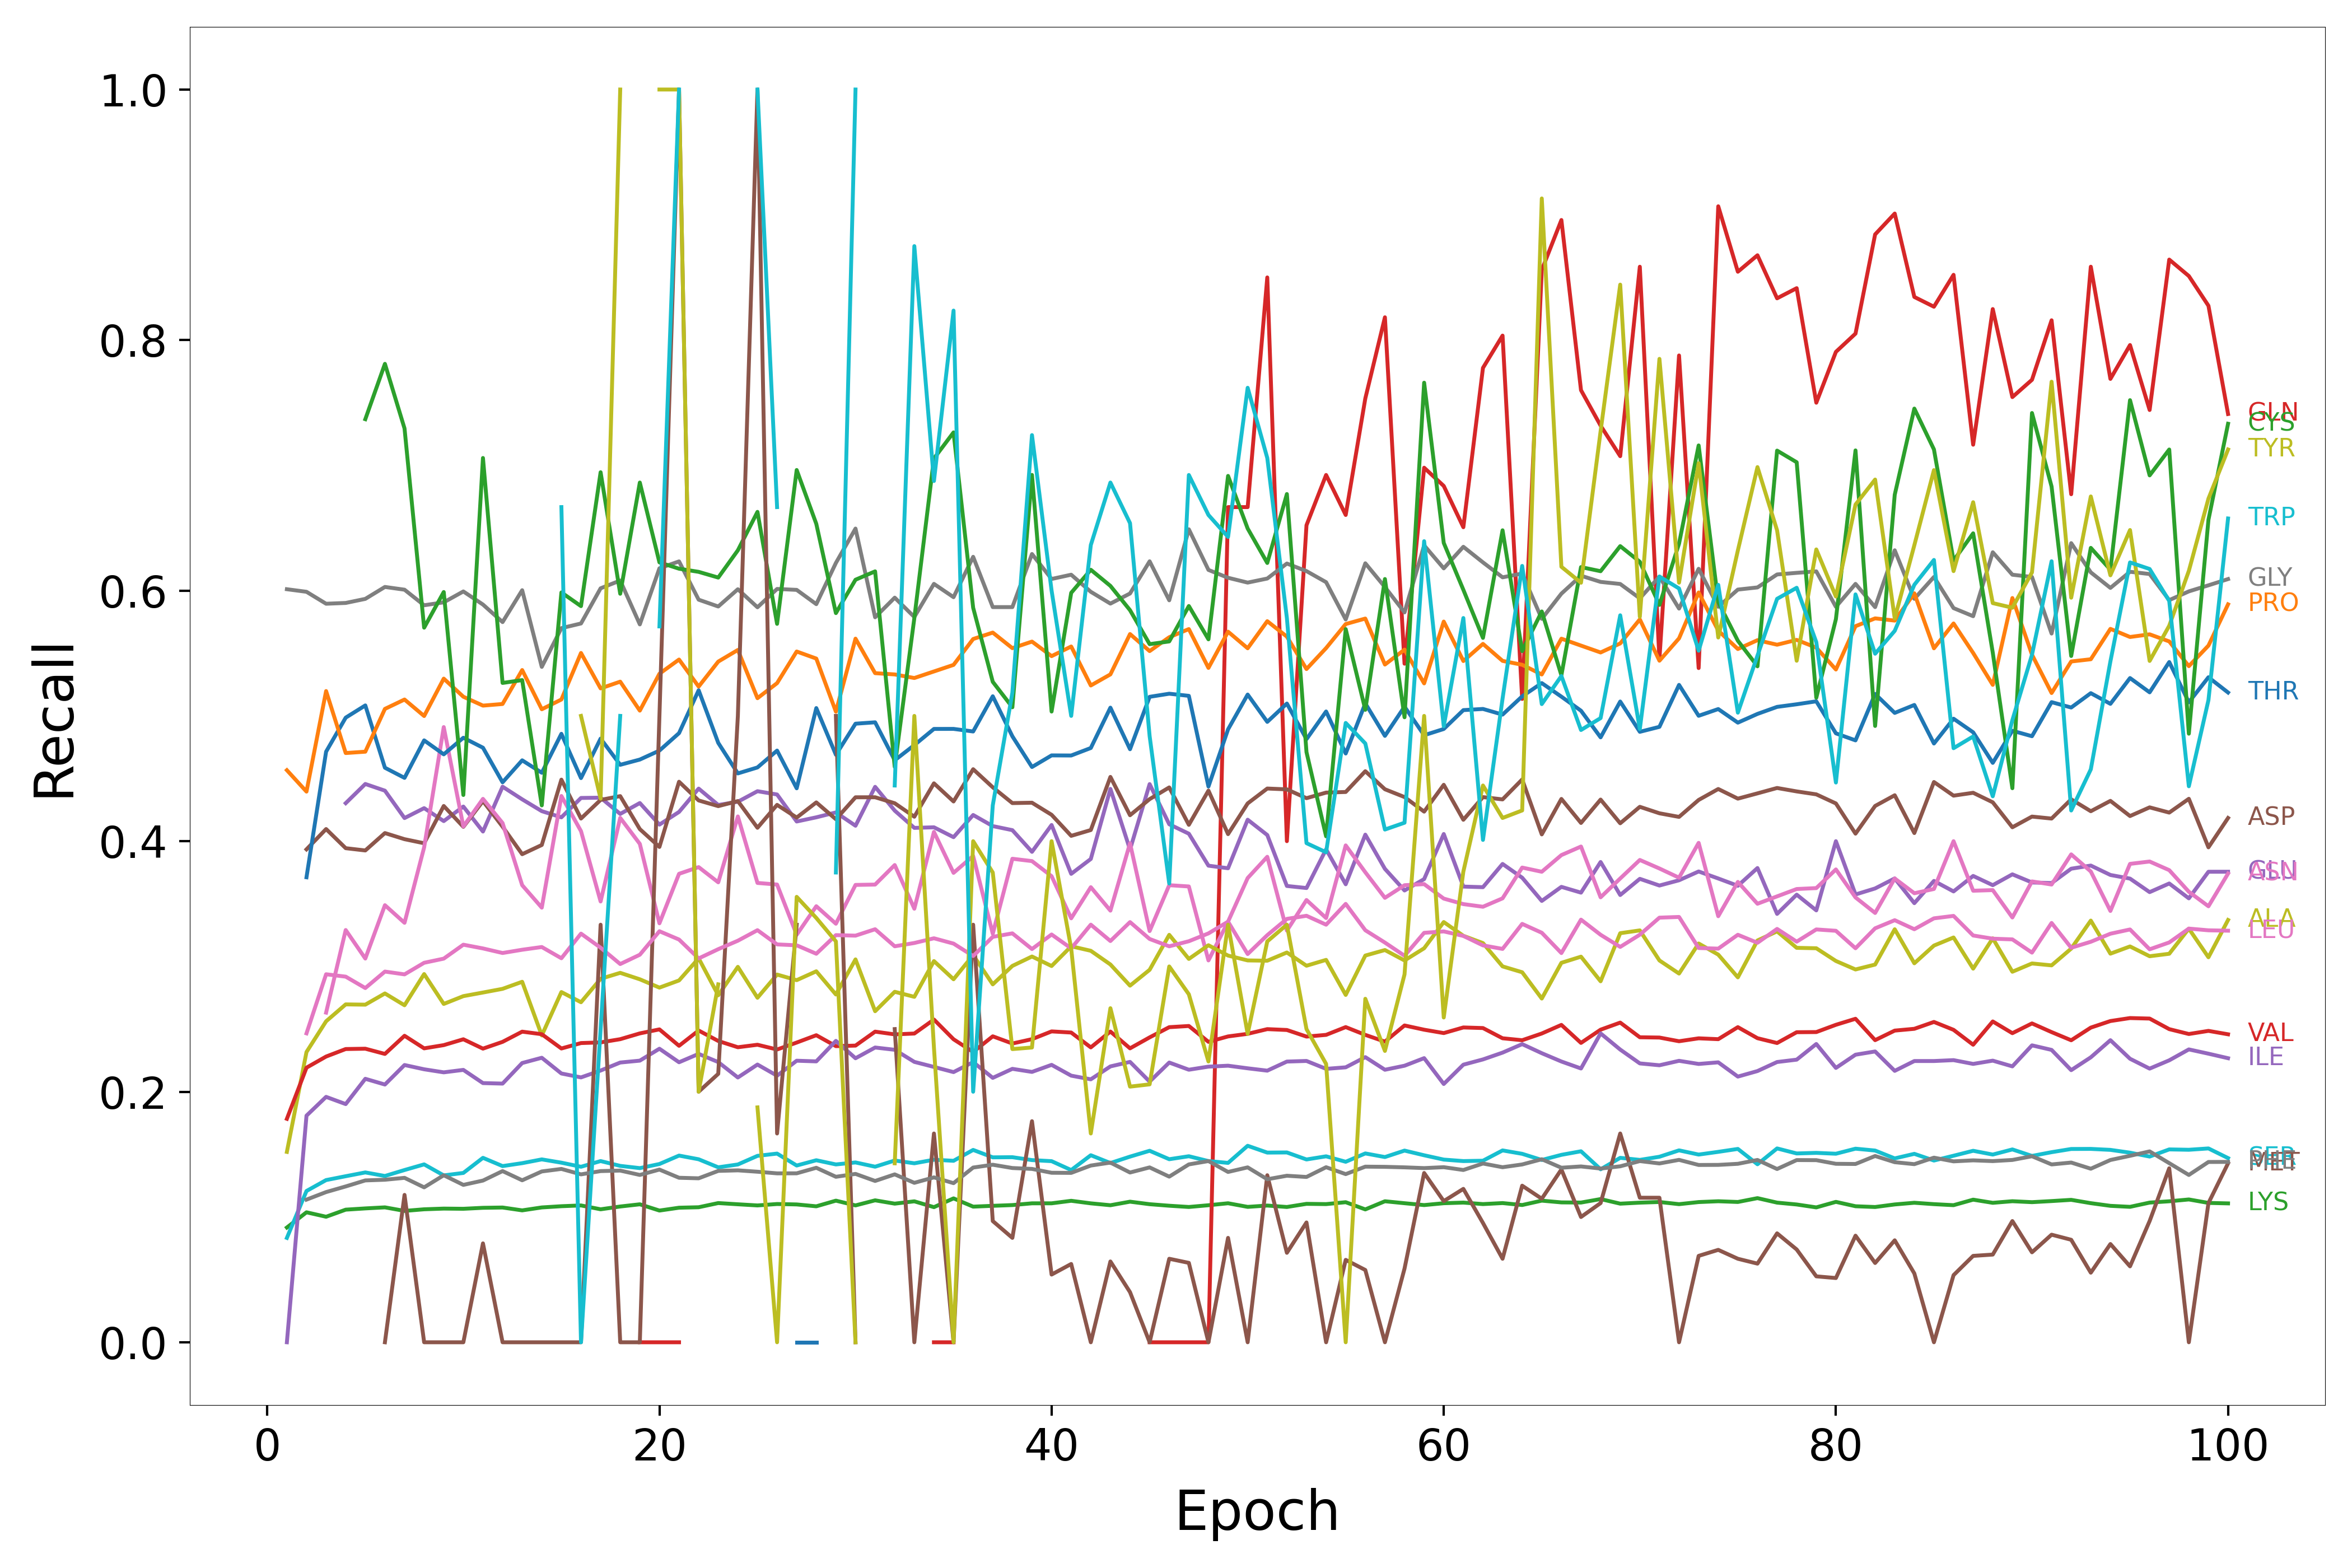

The table this chart was drawn from, first rows:
Epoch, HIS, ARG, LYS, GLN, GLU, ASP, ASN, GLY, ALA, SER, THR, PRO, CYS, VAL, ILE, MET, LEU, PHE, TYR, TRP
1, nan, nan, 0.0916, nan, nan, nan, nan, 0.6011, 0.152, 0.08331, nan, 0.4567, nan, 0.1784, 0.0, nan, nan, nan, nan, nan
2, nan, nan, 0.1038, nan, nan, 0.3935, nan, 0.5991, 0.2317, 0.1208, 0.3712, 0.4396, nan, 0.2192, 0.1809, nan, 0.2466, 0.1139, nan, nan
3, nan, nan, 0.1002, nan, nan, 0.4097, 0.2632, 0.5895, 0.2562, 0.1295, 0.4714, 0.5198, nan, 0.2281, 0.1959, nan, 0.2938, 0.1199, nan, nan
4, nan, nan, 0.1059, nan, 0.4303, 0.3944, 0.3291, 0.5902, 0.2697, 0.1326, 0.4986, 0.4704, nan, 0.2341, 0.1901, 0.1429, 0.2919, 0.1244, nan, nan
5, nan, nan, 0.1069, nan, 0.4457, 0.3926, 0.3063, 0.5934, 0.2695, 0.1356, 0.5084, 0.4714, 0.7368, 0.2343, 0.2103, nan, 0.2828, 0.1292, nan, nan
6, nan, nan, 0.1077, nan, 0.4403, 0.4065, 0.3489, 0.6029, 0.2785, 0.1327, 0.4586, 0.5056, 0.781, 0.2302, 0.2057, 0.0, 0.2959, 0.1297, nan, nan
7, nan, nan, 0.1049, nan, 0.4184, 0.4016, 0.3348, 0.6007, 0.269, 0.1375, 0.4505, 0.5131, 0.7295, 0.2447, 0.2213, 0.1176, 0.2937, 0.1313, nan, nan
8, nan, nan, 0.1062, nan, 0.4264, 0.3983, 0.3951, 0.5883, 0.2939, 0.142, 0.4805, 0.4999, 0.5704, 0.2346, 0.2179, 0.0, 0.3029, 0.1237, nan, nan
9, nan, nan, 0.1067, nan, 0.416, 0.4281, 0.4911, 0.5907, 0.2701, 0.1332, 0.4693, 0.5298, 0.5989, 0.2372, 0.2155, 0.0, 0.3062, 0.1333, 0.6667, nan
10, nan, nan, 0.1066, nan, 0.4276, 0.4115, 0.4118, 0.5993, 0.2763, 0.1352, 0.4826, 0.5153, 0.4369, 0.2419, 0.2174, 0.0, 0.3174, 0.1256, nan, nan
11, nan, nan, 0.1073, nan, 0.4077, 0.432, 0.4338, 0.5889, 0.2792, 0.1472, 0.4746, 0.5082, 0.7059, 0.2344, 0.2069, 0.07895, 0.3144, 0.1291, nan, nan
12, nan, nan, 0.1076, nan, 0.4435, 0.4116, 0.4145, 0.5749, 0.2821, 0.1407, 0.447, 0.5095, 0.5263, 0.2398, 0.2065, 0.0, 0.3107, 0.1367, 0.25, nan
13, nan, nan, 0.1053, nan, 0.4334, 0.3896, 0.3649, 0.6003, 0.2878, 0.143, 0.4645, 0.5366, 0.5286, 0.2479, 0.2229, 0.0, 0.3133, 0.1293, nan, nan
14, nan, nan, 0.1076, nan, 0.424, 0.397, 0.3469, 0.5391, 0.2449, 0.146, 0.4546, 0.5053, 0.4286, 0.2459, 0.2271, 0.0, 0.3155, 0.1364, nan, nan
15, nan, nan, 0.1086, nan, 0.419, 0.4491, 0.4361, 0.57, 0.2796, 0.1434, 0.4857, 0.5131, 0.5986, 0.2345, 0.2146, 0.0, 0.3065, 0.1384, nan, 0.6667
16, nan, nan, 0.1092, nan, 0.4345, 0.4181, 0.408, 0.5738, 0.2714, 0.1401, 0.4504, 0.5502, 0.5876, 0.2388, 0.2114, 0.0, 0.3262, 0.134, 0.5, 0.0
17, nan, nan, 0.1062, 0.0, 0.4347, 0.4329, 0.3519, 0.6018, 0.2901, 0.1446, 0.4819, 0.522, 0.6945, 0.2394, 0.2169, 0.3333, 0.315, 0.1367, 0.434, 0.25
18, nan, nan, 0.1084, nan, 0.4218, 0.436, 0.4186, 0.608, 0.2949, 0.1408, 0.461, 0.5273, 0.5975, 0.2419, 0.2233, 0.0, 0.3019, 0.1371, 1.0, 0.5
19, nan, nan, 0.1101, 0.0, 0.4304, 0.4096, 0.3978, 0.573, 0.2897, 0.139, 0.4651, 0.5042, 0.6863, 0.2466, 0.2248, 0.0, 0.3094, 0.1336, nan, nan
20, nan, nan, 0.1051, 0.0, 0.4132, 0.3954, 0.3344, 0.6178, 0.2831, 0.1423, 0.4723, 0.5336, 0.6225, 0.2498, 0.2343, 0.5, 0.3281, 0.1379, 1.0, 0.5714
21, nan, nan, 0.1074, 0.0, 0.4233, 0.4474, 0.3739, 0.6233, 0.2888, 0.149, 0.4862, 0.545, 0.6175, 0.2367, 0.2235, 1.0, 0.3215, 0.1313, 1.0, 1.0
22, nan, nan, 0.1078, nan, 0.442, 0.4325, 0.3793, 0.5928, 0.3065, 0.1461, 0.5205, 0.5234, 0.615, 0.2489, 0.2302, 0.2, 0.3064, 0.1309, 0.2, nan
23, nan, nan, 0.1111, nan, 0.4289, 0.428, 0.3671, 0.5873, 0.277, 0.1397, 0.4785, 0.5433, 0.6104, 0.2405, 0.2236, 0.2143, 0.3138, 0.1368, 0.2857, nan
24, nan, nan, 0.1102, nan, 0.4315, 0.432, 0.4198, 0.6011, 0.2997, 0.1419, 0.4541, 0.5526, 0.6322, 0.2355, 0.2114, 0.5, 0.3205, 0.1372, nan, nan
25, nan, nan, 0.1092, nan, 0.4399, 0.4107, 0.3667, 0.5867, 0.275, 0.1488, 0.4589, 0.5141, 0.6629, 0.2375, 0.2217, 1.0, 0.3289, 0.1361, 0.1875, 1.0
26, nan, nan, 0.1104, 0.0, 0.4373, 0.429, 0.3654, 0.6013, 0.2935, 0.1506, 0.4723, 0.5261, 0.5735, 0.2337, 0.2128, 0.1667, 0.3176, 0.1348, 0.0, 0.6667
27, 0.0, nan, 0.11, nan, 0.4157, 0.4188, 0.3253, 0.6006, 0.2891, 0.1411, 0.4422, 0.5514, 0.6963, 0.2393, 0.2248, 0.3333, 0.3169, 0.1349, 0.3556, nan
28, 0.0, nan, 0.1085, nan, 0.419, 0.4309, 0.3481, 0.5892, 0.2961, 0.1453, 0.5062, 0.5458, 0.6533, 0.2451, 0.2242, nan, 0.3101, 0.1393, 0.3387, nan
29, nan, nan, 0.1131, nan, 0.423, 0.4175, 0.3341, 0.6221, 0.2776, 0.142, 0.469, 0.5033, 0.5821, 0.2364, 0.2406, 0.5, 0.325, 0.1321, 0.32, 0.375
30, nan, nan, 0.1093, nan, 0.4123, 0.435, 0.3651, 0.6495, 0.3056, 0.1435, 0.4938, 0.5617, 0.6087, 0.2368, 0.2267, 0.0, 0.3246, 0.1344, 0.0, 1.0
31, nan, nan, 0.1133, nan, 0.4434, 0.4351, 0.3654, 0.5787, 0.2643, 0.1402, 0.4949, 0.5341, 0.6154, 0.248, 0.2353, nan, 0.3297, 0.1288, nan, nan
32, nan, nan, 0.1107, nan, 0.4244, 0.4303, 0.381, 0.5944, 0.2798, 0.1451, 0.4646, 0.5331, 0.4593, 0.2458, 0.2335, 0.25, 0.3161, 0.134, 0.1429, 0.4444
33, nan, nan, 0.1125, nan, 0.4106, 0.4195, 0.3461, 0.5789, 0.2758, 0.1429, 0.4767, 0.5302, 0.5781, 0.2465, 0.2238, 0.0, 0.3187, 0.1273, 0.5, 0.875
34, nan, nan, 0.1079, 0.0, 0.4111, 0.4462, 0.4074, 0.6054, 0.3043, 0.1457, 0.4896, 0.5355, 0.7055, 0.2576, 0.2198, 0.1667, 0.3225, 0.1316, 0.2353, 0.6875
35, 0.0, nan, 0.1149, 0.0, 0.4032, 0.4317, 0.3747, 0.5948, 0.2898, 0.1449, 0.4896, 0.5407, 0.7263, 0.2419, 0.2157, 0.0, 0.3182, 0.127, 0.0, 0.8235
36, nan, nan, 0.1083, nan, 0.4209, 0.4574, 0.3882, 0.627, 0.309, 0.1535, 0.4876, 0.5614, 0.5863, 0.2317, 0.2237, 0.3333, 0.3083, 0.1395, 0.4, 0.2
37, nan, nan, 0.1089, nan, 0.412, 0.443, 0.3261, 0.5869, 0.2857, 0.1476, 0.5157, 0.5665, 0.5272, 0.2442, 0.2111, 0.09677, 0.3236, 0.1417, 0.375, 0.4286
38, nan, nan, 0.1095, nan, 0.4088, 0.4304, 0.386, 0.5868, 0.3004, 0.1477, 0.4837, 0.5541, 0.5069, 0.2385, 0.2183, 0.08333, 0.3264, 0.1391, 0.234, 0.5185
39, nan, nan, 0.1109, 0.0, 0.3915, 0.4307, 0.3841, 0.6292, 0.3079, 0.1454, 0.4592, 0.5593, 0.6924, 0.242, 0.2158, 0.1765, 0.3139, 0.1384, 0.2353, 0.7241
40, nan, nan, 0.1109, nan, 0.4129, 0.4211, 0.3721, 0.6093, 0.3003, 0.1446, 0.4685, 0.5477, 0.5035, 0.2482, 0.2214, 0.05405, 0.3255, 0.1353, 0.4, 0.6
41, nan, nan, 0.1129, nan, 0.3739, 0.4043, 0.3384, 0.6127, 0.3161, 0.1375, 0.4684, 0.5554, 0.5982, 0.2472, 0.2128, 0.0625, 0.3144, 0.1352, 0.3143, 0.5
42, 0.0, nan, 0.1109, nan, 0.3858, 0.4089, 0.3633, 0.5991, 0.3125, 0.1493, 0.4744, 0.5243, 0.6166, 0.2354, 0.2099, 0.0, 0.3334, 0.1411, 0.1667, 0.6364
43, nan, nan, 0.1094, 0.0, 0.4417, 0.4513, 0.3446, 0.5896, 0.3016, 0.1431, 0.5066, 0.5331, 0.6038, 0.248, 0.2202, 0.06452, 0.3203, 0.1434, 0.2667, 0.6863
44, nan, nan, 0.1122, nan, 0.3933, 0.4207, 0.3983, 0.5977, 0.2847, 0.1482, 0.4734, 0.5653, 0.5844, 0.2346, 0.2238, 0.04, 0.3354, 0.1355, 0.2041, 0.6538
45, nan, nan, 0.1102, 0.0, 0.4456, 0.4336, 0.3282, 0.6234, 0.2973, 0.1529, 0.5152, 0.5517, 0.5573, 0.2434, 0.2081, 0.0, 0.3219, 0.1396, 0.2059, 0.4839
46, nan, nan, 0.109, 0.0, 0.4135, 0.4429, 0.3649, 0.5923, 0.3252, 0.1461, 0.5177, 0.5628, 0.5595, 0.2515, 0.2233, 0.06667, 0.3161, 0.1322, 0.3, 0.3662
47, nan, nan, 0.108, 0.0, 0.406, 0.4131, 0.3638, 0.6489, 0.306, 0.1485, 0.516, 0.5693, 0.5877, 0.2525, 0.2176, 0.06338, 0.3201, 0.142, 0.2778, 0.6923
48, nan, nan, 0.1094, 0.0, 0.3804, 0.4404, 0.3048, 0.6165, 0.3169, 0.1446, 0.4436, 0.5383, 0.5611, 0.2398, 0.22, 0.0, 0.3264, 0.1447, 0.2241, 0.6604
49, nan, nan, 0.111, 0.6667, 0.3784, 0.4056, 0.3358, 0.6103, 0.3087, 0.1432, 0.4893, 0.5672, 0.6916, 0.2441, 0.2208, 0.08333, 0.3358, 0.136, 0.3333, 0.6429
50, nan, nan, 0.1081, 0.6667, 0.4171, 0.4301, 0.3706, 0.6064, 0.3048, 0.1569, 0.517, 0.554, 0.6496, 0.2462, 0.2187, 0.0, 0.3099, 0.1396, 0.2462, 0.7619
51, nan, nan, 0.1091, 0.85, 0.4049, 0.442, 0.3875, 0.6096, 0.3046, 0.1514, 0.4952, 0.5756, 0.6221, 0.25, 0.2168, 0.1333, 0.325, 0.1301, 0.32, 0.7059
52, nan, nan, 0.108, 0.4, 0.3642, 0.4414, 0.3286, 0.6216, 0.3111, 0.1515, 0.5099, 0.5633, 0.6771, 0.2493, 0.2241, 0.07143, 0.338, 0.1329, 0.3333, 0.5781
53, nan, nan, 0.1105, 0.6522, 0.3626, 0.4343, 0.353, 0.6156, 0.3006, 0.1459, 0.4814, 0.5374, 0.4711, 0.244, 0.2246, 0.09565, 0.3404, 0.132, 0.25, 0.3984
54, nan, nan, 0.1103, 0.6923, 0.3935, 0.4388, 0.3387, 0.6067, 0.3052, 0.1484, 0.5035, 0.5541, 0.4039, 0.2454, 0.2182, 0.0, 0.3333, 0.1397, 0.2222, 0.3911
55, nan, nan, 0.1118, 0.6604, 0.3656, 0.4393, 0.3966, 0.577, 0.2773, 0.1441, 0.47, 0.5733, 0.5693, 0.2516, 0.2195, 0.06579, 0.3499, 0.1342, 0.0, 0.4944
56, nan, nan, 0.1061, 0.7534, 0.4052, 0.4559, 0.3752, 0.6218, 0.3087, 0.1507, 0.51, 0.5777, 0.5048, 0.2454, 0.2276, 0.05769, 0.3289, 0.1402, 0.2742, 0.478
57, nan, nan, 0.1126, 0.8182, 0.3779, 0.4414, 0.3548, 0.6029, 0.3131, 0.1479, 0.484, 0.541, 0.6093, 0.24, 0.2175, 0.0, 0.3191, 0.14, 0.2326, 0.4093
58, nan, nan, 0.111, 0.5417, 0.3606, 0.4352, 0.3649, 0.5826, 0.3048, 0.153, 0.5074, 0.5529, 0.4989, 0.2529, 0.2208, 0.05882, 0.3085, 0.1396, 0.2937, 0.4147
59, nan, nan, 0.1095, 0.6981, 0.3697, 0.4236, 0.3657, 0.6361, 0.3145, 0.1493, 0.4846, 0.526, 0.766, 0.2495, 0.2268, 0.1351, 0.3268, 0.139, 0.5, 0.6395
60, nan, nan, 0.111, 0.6835, 0.4057, 0.445, 0.3542, 0.6178, 0.3355, 0.1458, 0.4895, 0.5753, 0.6381, 0.2468, 0.2062, 0.1127, 0.328, 0.1398, 0.2593, 0.4917
... 40 more rows
